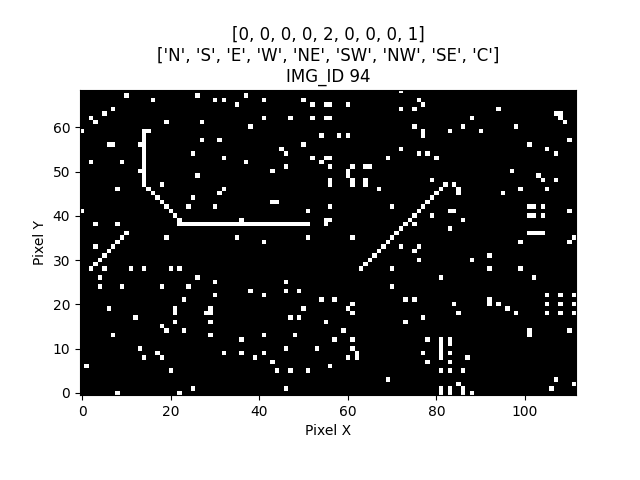

Data behind this chart, as committed beside it:
IMG_ID, PIXEL_X, PIXEL_Y, PIXEL_COLOR
94, 0, 0, 0
94, 1, 0, 0
94, 2, 0, 0
94, 3, 0, 0
94, 4, 0, 0
94, 5, 0, 0
94, 6, 0, 0
94, 7, 0, 0
94, 8, 0, 1
94, 9, 0, 0
94, 10, 0, 0
94, 11, 0, 0
94, 12, 0, 0
94, 13, 0, 0
94, 14, 0, 0
94, 15, 0, 0
94, 16, 0, 0
94, 17, 0, 0
94, 18, 0, 0
94, 19, 0, 0
94, 20, 0, 0
94, 21, 0, 0
94, 22, 0, 1
94, 23, 0, 0
94, 24, 0, 0
94, 25, 0, 0
94, 26, 0, 0
94, 27, 0, 0
94, 28, 0, 0
94, 29, 0, 0
94, 30, 0, 0
94, 31, 0, 0
94, 32, 0, 0
94, 33, 0, 0
94, 34, 0, 0
94, 35, 0, 0
94, 36, 0, 0
94, 37, 0, 0
94, 38, 0, 0
94, 39, 0, 0
94, 40, 0, 0
94, 41, 0, 0
94, 42, 0, 0
94, 43, 0, 0
94, 44, 0, 0
94, 45, 0, 0
94, 46, 0, 0
94, 47, 0, 0
94, 48, 0, 0
94, 49, 0, 0
94, 50, 0, 0
94, 51, 0, 0
94, 52, 0, 0
94, 53, 0, 0
94, 54, 0, 0
94, 55, 0, 0
94, 56, 0, 0
94, 57, 0, 0
94, 58, 0, 0
94, 59, 0, 0
... 7,668 more rows
